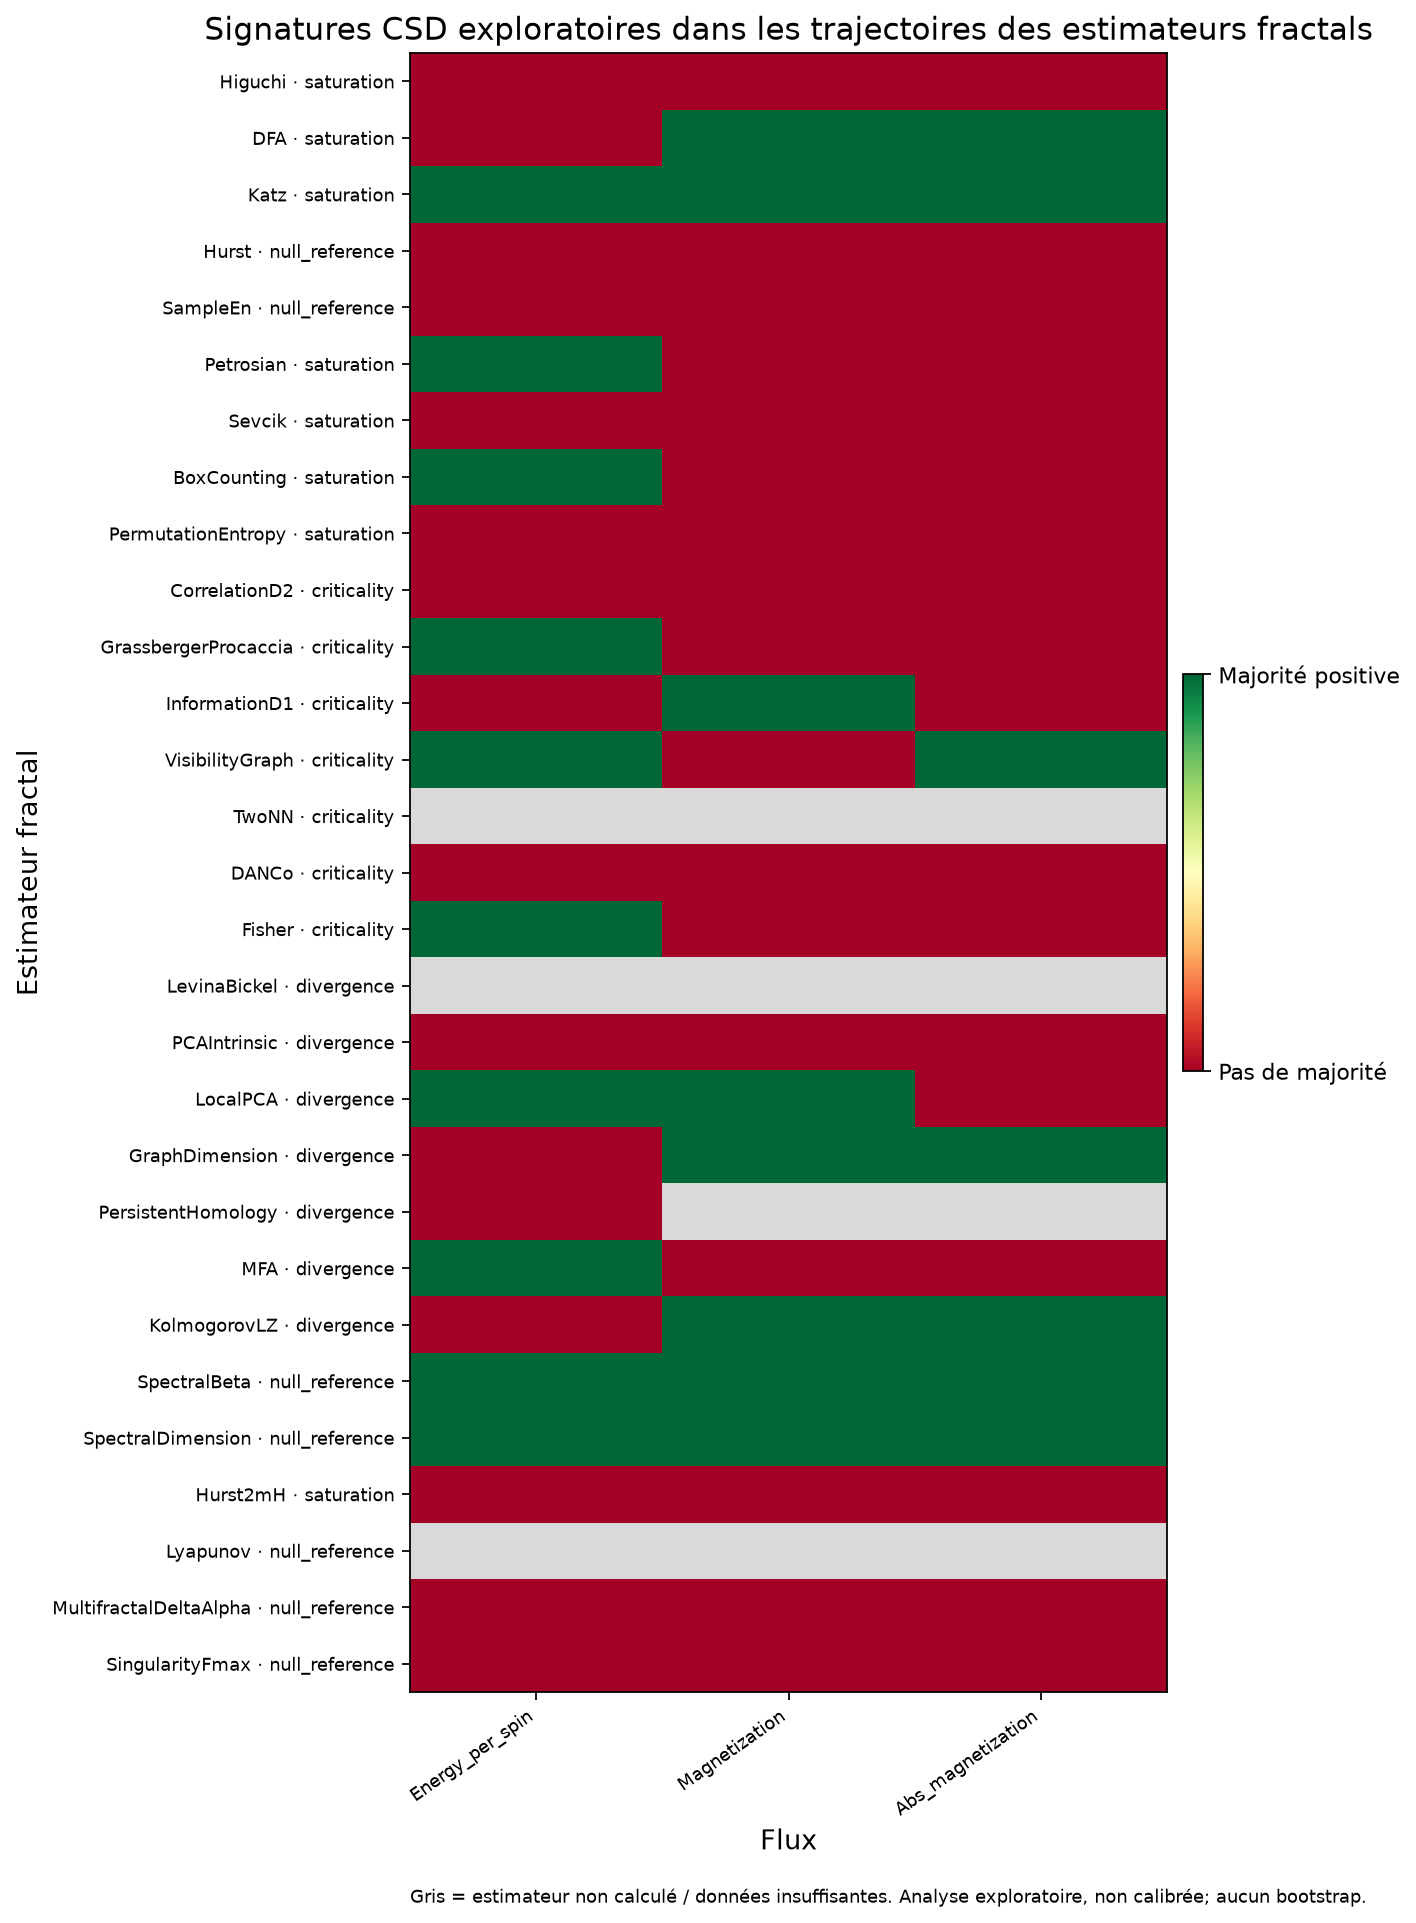

The file beside this chart, header and first rows:
flux_name, estimator, estimator_class, status, csd_signature_candidate, calibration_status, available_indicator_count, positive_indicator_count, required_majority, ar1_increase_rho, ar1_increase_positive_trend, variance_increase_rho, variance_increase_positive_trend, absolute_skewness_increase_rho, absolute_skewness_increase_positive_tren…
Energy_per_spin, Higuchi, saturation, computed, False, not_calibrated_for_estimator_trajectorie…, 3.0, 1.0, 2.0, 0.0, False, 0.0, False, 0.3, True
Energy_per_spin, DFA, saturation, computed, False, not_calibrated_for_estimator_trajectorie…, 3.0, 0.0, 2.0, -0.9, False, -1, False, -0.3, False
Energy_per_spin, Katz, saturation, computed, True, not_calibrated_for_estimator_trajectorie…, 3.0, 3.0, 2.0, 0.8, True, 0.3, True, 0.4, True
Energy_per_spin, Hurst, null_reference, computed, False, not_calibrated_for_estimator_trajectorie…, 3.0, 1.0, 2.0, 0.3, True, 0.0, False, -0.1, False
Energy_per_spin, SampleEn, null_reference, computed, False, not_calibrated_for_estimator_trajectorie…, 3.0, 0.0, 2.0, -0.7, False, -0.9, False, -0.8, False
Energy_per_spin, Petrosian, saturation, computed, True, not_calibrated_for_estimator_trajectorie…, 3.0, 2.0, 2.0, 0.8, True, 0.0, False, 0.9, True
Energy_per_spin, Sevcik, saturation, computed, False, not_calibrated_for_estimator_trajectorie…, 3.0, 0.0, 2.0, -0.3, False, -0.1, False, -0.1, False
Energy_per_spin, BoxCounting, saturation, computed, True, not_calibrated_for_estimator_trajectorie…, 3.0, 2.0, 2.0, 0.0, False, 0.4, True, 0.5, True
Energy_per_spin, PermutationEntropy, saturation, computed, False, not_calibrated_for_estimator_trajectorie…, 3.0, 0.0, 2.0, -0.3, False, -0.8, False, -0.6, False
Energy_per_spin, CorrelationD2, criticality, computed, False, not_calibrated_for_estimator_trajectorie…, 3.0, 1.0, 2.0, -0.4, False, 0.5, True, -0.9, False
Energy_per_spin, GrassbergerProcaccia, criticality, computed, True, not_calibrated_for_estimator_trajectorie…, 3.0, 2.0, 2.0, -0.4, False, 0.6, True, 0.5, True
Energy_per_spin, InformationD1, criticality, computed, False, not_calibrated_for_estimator_trajectorie…, 3.0, 1.0, 2.0, -0.6, False, 0.3, True, -0.8, False
Energy_per_spin, VisibilityGraph, criticality, computed, True, not_calibrated_for_estimator_trajectorie…, 3.0, 2.0, 2.0, -0.1, False, 0.4, True, 0.4, True
Energy_per_spin, TwoNN, , insufficient_estimator_trajectory, , not_calibrated_for_estimator_trajectorie…, , , , , , , , , 
Energy_per_spin, DANCo, criticality, computed, False, not_calibrated_for_estimator_trajectorie…, 0.0, 0.0, 1.0, , False, , False, , False
Energy_per_spin, Fisher, criticality, computed, True, not_calibrated_for_estimator_trajectorie…, 3.0, 2.0, 2.0, 0.7, True, -0.4, False, 0.1, True
Energy_per_spin, LevinaBickel, , insufficient_estimator_trajectory, , not_calibrated_for_estimator_trajectorie…, , , , , , , , , 
Energy_per_spin, PCAIntrinsic, divergence, computed, False, not_calibrated_for_estimator_trajectorie…, 3.0, 0.0, 2.0, -0.7, False, -0.4, False, -0.1, False
Energy_per_spin, LocalPCA, divergence, computed, True, not_calibrated_for_estimator_trajectorie…, 3.0, 3.0, 2.0, 0.1, True, 0.3, True, 0.2, True
Energy_per_spin, GraphDimension, divergence, computed, False, not_calibrated_for_estimator_trajectorie…, 3.0, 1.0, 2.0, -0.5, False, -0.8, False, 0.4, True
Energy_per_spin, PersistentHomology, divergence, computed, False, not_calibrated_for_estimator_trajectorie…, 0.0, 0.0, 1.0, , False, , False, , False
Energy_per_spin, MFA, divergence, computed, True, not_calibrated_for_estimator_trajectorie…, 3.0, 2.0, 2.0, 0.9, True, -0.1, False, 0.3, True
Energy_per_spin, KolmogorovLZ, divergence, computed, False, not_calibrated_for_estimator_trajectorie…, 3.0, 0.0, 2.0, -0.3, False, -0.8, False, -0.4, False
Energy_per_spin, SpectralBeta, null_reference, computed, True, not_calibrated_for_estimator_trajectorie…, 3.0, 2.0, 2.0, 0.6, True, 0.6, True, -0.3, False
Energy_per_spin, SpectralDimension, null_reference, computed, True, not_calibrated_for_estimator_trajectorie…, 3.0, 2.0, 2.0, 0.6, True, 0.6, True, -0.3, False
Energy_per_spin, Hurst2mH, saturation, computed, False, not_calibrated_for_estimator_trajectorie…, 3.0, 1.0, 2.0, 0.3, True, 0.0, False, -0.1, False
Energy_per_spin, Lyapunov, , insufficient_estimator_trajectory, , not_calibrated_for_estimator_trajectorie…, , , , , , , , , 
Energy_per_spin, MultifractalDeltaAlpha, null_reference, computed, False, not_calibrated_for_estimator_trajectorie…, 3.0, 0.0, 2.0, -0.1, False, -0.1, False, -0.7, False
Energy_per_spin, SingularityFmax, null_reference, computed, False, not_calibrated_for_estimator_trajectorie…, 0.0, 0.0, 1.0, , False, , False, , False
Magnetization, Higuchi, saturation, computed, False, not_calibrated_for_estimator_trajectorie…, 3.0, 1.0, 2.0, 0.3, True, -0.1, False, -0.3, False
Magnetization, DFA, saturation, computed, True, not_calibrated_for_estimator_trajectorie…, 3.0, 2.0, 2.0, 0.7, True, -0.3, False, 0.6, True
Magnetization, Katz, saturation, computed, True, not_calibrated_for_estimator_trajectorie…, 3.0, 2.0, 2.0, -0.1, False, 0.5, True, 0.3, True
Magnetization, Hurst, null_reference, computed, False, not_calibrated_for_estimator_trajectorie…, 3.0, 1.0, 2.0, -0.7, False, 0.0, False, 0.3, True
Magnetization, SampleEn, null_reference, computed, False, not_calibrated_for_estimator_trajectorie…, 3.0, 1.0, 2.0, -0.9, False, -0.2, False, 0.9, True
Magnetization, Petrosian, saturation, computed, False, not_calibrated_for_estimator_trajectorie…, 3.0, 0.0, 2.0, 0.0, False, 0.0, False, -0.6, False
Magnetization, Sevcik, saturation, computed, False, not_calibrated_for_estimator_trajectorie…, 3.0, 1.0, 2.0, -0.7, False, -0.3, False, 0.2, True
Magnetization, BoxCounting, saturation, computed, False, not_calibrated_for_estimator_trajectorie…, 3.0, 1.0, 2.0, -0.3, False, 0.0, False, 0.3, True
Magnetization, PermutationEntropy, saturation, computed, False, not_calibrated_for_estimator_trajectorie…, 3.0, 1.0, 2.0, -0.1, False, -0.4, False, 0.1, True
Magnetization, CorrelationD2, criticality, computed, False, not_calibrated_for_estimator_trajectorie…, 3.0, 1.0, 2.0, -0.3, False, 0.3, True, -0.5, False
Magnetization, GrassbergerProcaccia, criticality, computed, False, not_calibrated_for_estimator_trajectorie…, 3.0, 0.0, 2.0, -0.3, False, -0.1, False, -0.5, False
Magnetization, InformationD1, criticality, computed, True, not_calibrated_for_estimator_trajectorie…, 3.0, 2.0, 2.0, -0.2, False, 0.2, True, 0.1, True
Magnetization, VisibilityGraph, criticality, computed, False, not_calibrated_for_estimator_trajectorie…, 3.0, 0.0, 2.0, -0.9, False, -0.6, False, -0.2, False
Magnetization, TwoNN, , insufficient_estimator_trajectory, , not_calibrated_for_estimator_trajectorie…, , , , , , , , , 
Magnetization, DANCo, criticality, computed, False, not_calibrated_for_estimator_trajectorie…, 0.0, 0.0, 1.0, , False, , False, , False
Magnetization, Fisher, criticality, computed, False, not_calibrated_for_estimator_trajectorie…, 3.0, 1.0, 2.0, -0.3, False, -0.2, False, 0.9, True
Magnetization, LevinaBickel, , insufficient_estimator_trajectory, , not_calibrated_for_estimator_trajectorie…, , , , , , , , , 
Magnetization, PCAIntrinsic, divergence, computed, False, not_calibrated_for_estimator_trajectorie…, 3.0, 1.0, 2.0, -0.3, False, -0.9, False, 1, True
Magnetization, LocalPCA, divergence, computed, True, not_calibrated_for_estimator_trajectorie…, 3.0, 3.0, 2.0, 0.1, True, 0.4, True, 0.7, True
Magnetization, GraphDimension, divergence, computed, True, not_calibrated_for_estimator_trajectorie…, 3.0, 2.0, 2.0, 0.7, True, 0.9, True, -0.6, False
Magnetization, PersistentHomology, , insufficient_estimator_trajectory, , not_calibrated_for_estimator_trajectorie…, , , , , , , , , 
Magnetization, MFA, divergence, computed, False, not_calibrated_for_estimator_trajectorie…, 3.0, 0.0, 2.0, -0.6, False, -0.2, False, -0.9, False
Magnetization, KolmogorovLZ, divergence, computed, True, not_calibrated_for_estimator_trajectorie…, 3.0, 2.0, 2.0, 0.7, True, 0.4, True, 0.0, False
Magnetization, SpectralBeta, null_reference, computed, True, not_calibrated_for_estimator_trajectorie…, 3.0, 2.0, 2.0, 0.0, False, 0.4, True, 0.3, True
Magnetization, SpectralDimension, null_reference, computed, True, not_calibrated_for_estimator_trajectorie…, 3.0, 2.0, 2.0, 0.0, False, 0.4, True, 0.3, True
Magnetization, Hurst2mH, saturation, computed, False, not_calibrated_for_estimator_trajectorie…, 3.0, 1.0, 2.0, -0.7, False, 0.0, False, 0.3, True
Magnetization, Lyapunov, , insufficient_estimator_trajectory, , not_calibrated_for_estimator_trajectorie…, , , , , , , , , 
Magnetization, MultifractalDeltaAlpha, null_reference, computed, False, not_calibrated_for_estimator_trajectorie…, 3.0, 1.0, 2.0, -0.5, False, -0.3, False, 0.5, True
Magnetization, SingularityFmax, null_reference, computed, False, not_calibrated_for_estimator_trajectorie…, 1.0, 0.0, 1.0, , False, -0.1026, False, , False
Abs_magnetization, Higuchi, saturation, computed, False, not_calibrated_for_estimator_trajectorie…, 3.0, 1.0, 2.0, 0.1, True, -0.7, False, -0.5, False
Abs_magnetization, DFA, saturation, computed, True, not_calibrated_for_estimator_trajectorie…, 3.0, 2.0, 2.0, 0.2, True, -0.5, False, 0.7, True
... 27 more rows
